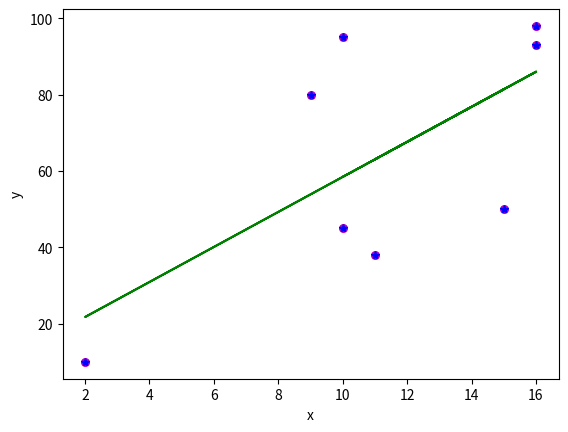

This figure's Python source:

# coding: utf-8

# In[1]:


#data 
x = [10,9,2,15,10,16,11,16]
y=[95,80,10,50,45,98,38,93]


# In[3]:


#plot distribution
import matplotlib.pyplot as plt
plt.plot(x,y,'b*')


# In[4]:


def estimate_coefficients(x,y):
    import numpy as np
    #number of observations
    N = np.size(x)
    
    #calculate mean for both x and y
    mean_x,mean_y = np.mean(x) , np.mean(y)
    
    #calculating cross-deviation and deviation about x
    SS_xy = np.sum(y*x) - N * mean_y * mean_x
    SS_xx = np.sum(x*x) - N * mean_x * mean_x
    
    #calulating regression coefficients
    b_1 = SS_xy / SS_xx
    b_0 = mean_y - b_1 * mean_x
    
    return (b_0,b_1)


# In[5]:


def plot_regression_line(x, y, b): 
    # plotting the actual points as scatter plot 
    plt.scatter(x, y, color = "m", 
               marker = "o", s = 30) 
  
    # predicted response vector 
    y_pred = b[0] + b[1]*x 
  
    # plotting the regression line 
    plt.plot(x, y_pred, color = "g") 
  
    # putting labels 
    plt.xlabel('x') 
    plt.ylabel('y') 
  
    # function to show plot 
    plt.show() 


# In[6]:


import numpy as np
x = np.array([10,9,2,15,10,16,11,16])
y=np.array([95,80,10,50,45,98,38,93])

# estimating coefficients 
b = estimate_coefficients(x, y) 
print("Estimated coefficients:\nb_0 = {} b_1 = {}".format(b[0], b[1])) 
  
# plotting regression line 
plot_regression_line(x, y, b) 

